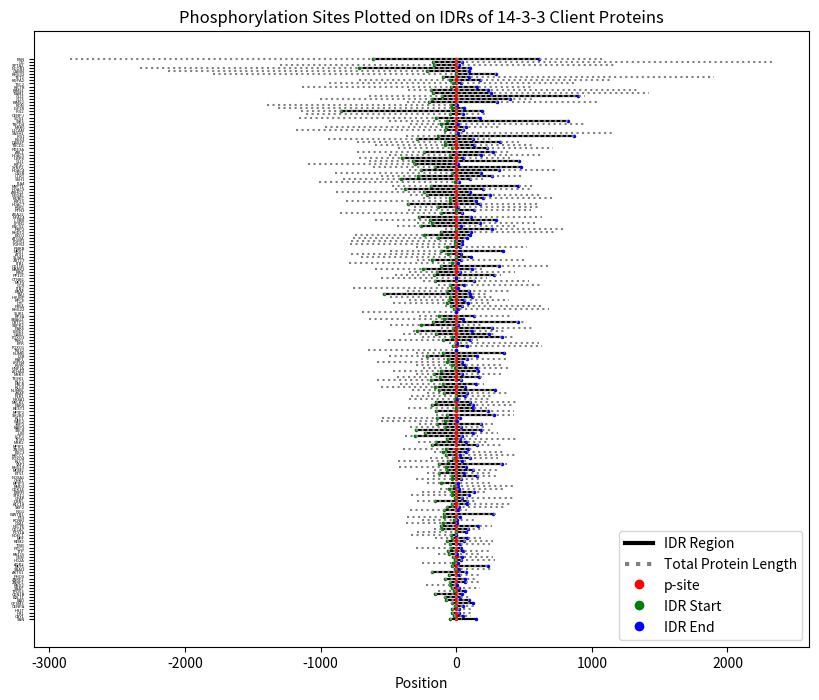

Reproduce this figure in Python.
import matplotlib.pyplot as plt

def get_protein_length(idr_positions):
    return [(idr[4], idr) for idr in idr_positions]

def plot_phosphorylation_sites(idr_positions, title):
    # Sort the IDR positions by protein length in descending order
    idr_positions_sorted = sorted(get_protein_length(idr_positions), key=lambda x: x[0], reverse=False)
    idr_positions_sorted = [idr[1] for idr in idr_positions_sorted]

    fig, ax = plt.subplots(figsize=(10, 8))

    y_labels = []
    y_ticks = []

    for i, (start, end, protein, psite, protein_length) in enumerate(idr_positions_sorted):
        y = len(idr_positions_sorted) - i
        y_labels.append(protein)
        y_ticks.append(y)

        # Plot the IDR region
        centered_start = start - psite
        centered_end = end - psite
        ax.plot([centered_start, centered_end], [y, y], color='black', lw=1.5)
        centered_psite = 0

        ax.plot([centered_start, centered_end], [y, y], color='black', lw=1.5)
        ax.plot(centered_psite, y, 'ro', markersize=1.5)  # Red dot for the p-site

        # Plot start and end markers for the IDR
        ax.plot(centered_start, y, 'go', markersize=1.5)  # Green dot for start
        ax.plot(centered_end, y, 'bo', markersize=1.5)  # Blue dot for end

        # Plot protein length
        centered_length_start = -start + centered_start
        centered_length_end = centered_end + (protein_length - end)
        ax.plot([centered_length_start, centered_length_end], [y, y], color='gray', lw=1.5, linestyle='dotted')

    ax.set_yticks(y_ticks)
    ax.set_yticklabels(y_labels, rotation=0, ha='right', fontsize=5)
    ax.tick_params(axis='y', labelsize=3)
    ax.set_xlabel('Position')
    ax.set_title(title)
    plt.gca().invert_yaxis()  # To have the first protein on top

    # Create legends
    from matplotlib.lines import Line2D
    custom_lines = [
        Line2D([0], [0], color='black', lw=3, label='IDR Region'),
        Line2D([0], [0], color='gray', lw=3, label='Total Protein Length', linestyle='dotted'),
        Line2D([0], [0], color='red', marker='o', linestyle='None', label='p-site'),
        Line2D([0], [0], color='green', marker='o', linestyle='None', label='IDR Start'),
        Line2D([0], [0], color='blue', marker='o', linestyle='None', label='IDR End')
    ]
    ax.legend(handles=custom_lines, loc='lower right')

    plt.show()


def main():

    idr_positions = [
        (1796, 2086, 'RHG32', 1796, 2087),
        # (1036, 1036, 'MYO1C', 736),
        # (1, 12, 'HSPB6', 16),
        (265, 330, 'CHK1', 296, 476),
        (284, 930, 'MYPT1', 472, 1030),
        # (121, 180, 'MDM4', 367),
        # (1, 87, 'PDPK1', 354),
        (83, 376, 'MEFV', 242, 781),
        (1, 117, 'B2L11', 87, 198),
        (224, 593, 'FOXO3', 253, 673),
        (787, 1103, 'KIF1C', 1092, 1103 ),
        (228, 354, 'TBCD4', 341, 1298),
        # (432, 505, 'MITF', 280),
        (1, 188, 'SNN', 44, 88),
        (1619, 2440, 'NCOR1', 2335, 2440),
        (274, 820, 'ULK1', 556, 1050 ),
        # (139, 259, 'GRAP2', 262),
        (353, 478, 'BEST1', 358, 585),
        (87, 106, 'SASH1', 90,1247 ),
        (67, 143, 'CDK14', 119, 469),
        (1, 35, 'SNAI1', 11, 264),
        (888, 1035, 'M3K6', 964, 1288),
        (1, 306, 'PAK4', 181, 591),
        (498, 1003, 'ABL1', 735, 1130 ),
        # (63, 177, 'ESR1'),
        (201, 341, 'RAF1', 259, 648),
        (87, 188, 'GCR', 134, 777),
        (1, 44, 'HG2A', 8, 296),
        (277, 393, 'P53', 366, 393 ),
        (728, 768, 'ITB2', 758, 769 ),
        (756, 798, 'ITB1', 788, 798),
        (1, 112, 'K1C18', 34, 430),
        (1, 96, 'TY3H', 71, 528 ),
        # (318, 484, 'GP1BA'),
        (1283, 1367, 'IGF1R', 1313, 1367),
        (323, 1106, 'GLI1', 640, 1106),
        (471, 565, 'WEE2', 557, 567),
        (535, 1538, 'GLI2', 640, 1586),
        (826, 1405, 'GLI3', 1006, 1580),
        (123, 297, 'ARAF', 214, 606),
        (1, 630, 'TAU', 531, 758),
        (771, 821, 'FGFR1', 779, 822),
        (1002, 1032, 'ITA4', 1011, 1032),
        (1, 50, 'GFAP', 8, 432),
        (295, 462, 'BRAF', 365, 766),
        # (92, 93, 'NCK1'),
        (318, 561, 'PRLR', 415, 622),
        # (105, 162, 'ZNF28'),
        (273, 382, 'CXA1', 373, 382),
        (1, 274, 'NELFE', 115, 380),
        # (1, 165, 'TFEB'),
        (702, 815, 'SL9A1', 703, 815),
        (238, 403, 'HNF1A', 247, 631),
        (1, 77, 'PHOS', 54, 246),
        (1, 427, 'CD11B', 113, 795),
        (773, 821, 'FGFR2', 782, 821),
        # (457, 475, 'TGM2'),
        (340, 360, 'NR4A1', 351, 598  ),
        # (1, 1, 'COF1'),
        (358, 490, 'PTN3', 359, 913),
        (1, 107, 'TTP', 60, 326),
        (48, 124, 'P85A', 83, 724),
        # (1, 284, 'WEE1'),
        (1, 330, 'MPIP1', 178, 524),
        (1, 387, 'MPIP2', 151, 580),
        (102, 228, 'MPIP3', 216, 473 ),
        (1100, 1229, 'L1CAM', 1181,1257 ),
        (411, 896, 'IL3RB', 601, 897),
        (551, 554, 'CTNB1', 552, 781),
        (241, 1242, 'IRS1', 374, 1242),
        (315, 765, 'UBP8', 718, 1118),
        (861, 1078, 'CASR', 895, 1078),
        (230, 270, 'AQP2', 256, 271 ),
        # (311, 361, 'CASP2'),
        (264, 359, 'KSYK', 297, 635),
        (352, 627, 'ACHA4', 467, 627),
        (1, 198, 'CDN1B', 157, 198),
        (1, 466, 'YAP1', 127, 504 ),
        # (921, 1157, 'NRIP1', ),
        # (272, 337, 'KC1A'),
        (1, 58, 'CENPA', 7, 140),
        (285, 363, 'PCY1A', 288, 367),
        # (1, 1, 'STAR'),
        (197, 646, 'NUMB', 295, 651),
        (654, 1067, 'RGS3', 943, 1198),
        (918, 977, 'TSC2', 939, 1807),
        (91, 271, 'ETV1', 216, 477),
        (178, 226, 'RND2', 223, 227),
        (327, 398, 'PLK1', 330, 603),
        (715, 812, 'ATX1', 775, 815),
        (1, 69, 'GEM', 23, 296 ),
        (87, 667, 'HDAC4', 350, 1084 ),
        # (65, 478, 'BCAR1'),
        # (428, 519, 'SIK1'),
        (2, 268, 'MLF1', 34, 268),
        # (1, 15, 'RND3'),
        (1, 47, 'H31', 29, 136),
        (133, 462, '3BP2', 278,561 ),
        (230, 508, 'SRPK2', 492, 688 ),
        # (653, 667, 'GPSM2'), no psite in IDR
        (173, 295, 'FOXO4', 197, 505),
        # (1, 116, 'CDK16'), no psite in IDR
        (99, 286, 'MDM2', 166, 491),
        (291, 402, 'KPCE', 346, 737),
        (765, 960, 'KIF23', 814, 960),
        (1359, 1400, 'RON', 1394, 1400),
        (48, 56, 'BTK', 51, 659),
        (44, 121, 'TISB', 92, 338 ),
        (402, 573, 'KLC1', 545, 573 ),
        (1015, 1333, 'SOS1', 1161, 1333),
        (1, 104, 'FOXO1', 24, 655),

        (1, 429, 'TIAM1', 172, 1591),
        (651, 653, 'TRI32', 652, 653),
        (74, 421, 'LCP2', 376, 533),
        (113, 327, 'ZBT17', 291, 803),
        (375, 828, 'MK07', 486, 816),
        (1, 94, 'SKP2', 72, 424),
        # (1, 169, 'GRB10'), no psite in IDR
        # (371, 439, 'CTBP1'), no psite in IDr
        (405, 601, 'TNK1', 502, 666),
        (211, 381, 'RIN1', 351, 783),
        (1141, 1323, 'SPTA2', 1302, 2472),
        (1, 481, 'SRC8', 298, 550),
        (400, 652, 'PDE3A', 428,1141 ),
        # (1, 123, 'BECN1'), no psite in IDR
        # (911, 1036, 'KANK1'), no psite in IDR
        (106, 459, 'LPIN1', 287, 890 ),
        (1, 378, 'NFAC4', 272, 902),
        # (911, 1036, 'NMDE3'), no IDR in psite
        (347, 494, 'RHG19', 422, 494),
        # (1, 44, 'KS6A1'), no psite in any IDR
        (314, 607, 'TESK1', 437, 626),
        (302, 433, 'STK11', 336, 433),
        (1, 48, 'SNAT', 31, 207),
        (1, 47, 'H31T', 29, 136),
        (124, 204, 'TPD53', 137, 204),
        # (346, 1133, 'RHG31'), no psite in IDR
        (668, 888, 'RGPA2', 715, 1873),
        (1, 626, 'CRTC2', 171, 693 ),
        (550, 693, 'SMAG2', 642, 694 ),
        # (384, 504, 'LRRK2'), no IDR

        (647, 1048, 'DAB2P', 728, 1189 ),
        (1, 195, 'TET2', 99, 2002),
        (371, 475, 'KLC3', 431, 504),
        (1, 219, 'RHDF2', 113, 856),
        (517, 625, 'LRFN4', 585, 635),

        (1093, 1286, 'RICTR', 1135, 1708),
        # (350, 642, 'PADI6'), no IDR
        (353, 711, 'MARK2', 596, 788),
        (625, 838, 'ATG9A', 761, 839),
        (237, 255, 'KCNKI', 252, 384),

        (1, 32, 'RHG22', 16, 698),
        (512, 724, 'TBCD1', 596, 1168),
        (144, 327, 'NOXA1', 172, 476 ),
        (173, 590, 'RIMS1', 357, 1692),
        (174, 469, 'PACS2', 437, 889),
        (280, 649, 'LSR', 493, 649),
        (172, 324, 'KSR1', 309, 923),
        # (1, 63, 'TPH2'), no psite in IDR
        (1, 122, 'REM2', 68, 340),
        # (838, 962, 'RPTOR'), no psite in IDr
        (1, 100, 'KKCC1', 74, 505),
        (440, 605, 'HJURP', 486, 748),
        (1, 115, 'ZNRF1', 50, 227),
        # (1, 60, 'CCNY'), no psite in IDR
        (1, 146, 'ZNRF2', 82, 242),
        (1, 535, 'HDAC7', 358, 952),

        (427, 932, 'SSH1', 834, 1049),
        (202, 447, 'RUBIC', 248, 972 ),
        # (150, 248, 'RND1'),no IDR
        (1, 168, 'BAD', 75, 168),
        (645, 986, 'ARHG2', 886, 986),
        (1, 256, 'AKTS1', 183, 256),
        # (62, 243, 'DDT4L'), no IDR
        (67, 230, 'EDC3', 161, 508),
        (1, 350, 'JUB', 230, 538 ),
        (124, 594, 'NED4L', 342, 975),
        (693, 696, 'SLIK1', 695, 696),
        (1, 214, 'CIC', 173, 2517),
        (27, 56, 'RMD3', 46, 470),
        # (1172, 1249, 'M3K5'),
        (128, 334, 'M3K3', 294, 626),
        (80, 346, 'PKP2', 82, 881),
        (60, 251, 'CDCA7', 163, 371),
        (287, 728, 'PP12C', 452, 782),
        (294, 335, 'NDEL1', 336, 345),
        (1, 359, 'WWTR1', 89, 400),
        (125, 240, 'MFF', 157, 342),
        (395, 619, 'KLC2', 582, 622),
        # (436, 602, 'SIK2'), no psite in IDr
        # (157, 167, 'ISCU'), no psite in IDR
        (1, 250, 'MYLK2', 151, 596),
        # (161, 251, 'REEP4'), no psite in IDR
        (317, 480, 'ZN395', 396, 513),
        (1065, 1162, 'CENPJ', 1109, 1338),
        # (262, 659, 'WBS14'), no psite in IDR
        # (1, 11, 'NGB'), no psite in IDr
        (87, 376, 'PAK6', 113, 681),
        # (182, 203, 'RASF1'), no psite in IDr
        # (46, 78, 'RGS18'), no psite in IDR
        (401, 619, 'KLC4', 554, 619),
        # (1, 72, 'DDIT4'), no psite in idr
        # (171, 172, 'DACT1'), no psite in idr
        (397, 550, 'DTL', 464, 730),
        (746, 900, 'ADA22', 857, 906),
        # (179, 654, 'TBCD7'), no idr
        (224, 320, 'PI4KB', 294, 816),
        (220, 381, 'ERRFI', 251, 462),
        (137, 373, 'DBNL', 291, 430),
        (253, 356, 'ING1', 342, 422),
        (263, 332, 'PITC1', 299, 332),
        (72, 650, 'HDAC9', 451, 1011),
        # (1, 1, 'PRP19'), no idr
        (456, 1091, 'SYNP2', 611, 1093),
        (2238, 3459, 'BSN', 2851, 3926),
        (165, 669, 'RIMS2', 366, 1411),
        (507, 846, 'EXO1', 746, 846),
        (255, 372, 'BAIP2', 340, 552),
        (239, 634, 'GAB2', 391, 676),
        (455, 683, 'HDAC5', 498, 1122),
        (79, 430, 'SH2B3', 150, 575),
        (142, 403, 'RP3A', 272, 694),
        (428, 1319, 'SIK3', 493, 1321),
        (134, 353, 'M3K2', 282, 525),
        # RNF 11 no psite in IDR
        (1, 72, 'CBY1', 20, 126),
        (297, 1338, 'IRS2', 1148, 1338),
        (1, 159, 'GPSM3', 35, 159),
        (80, 142, 'RN115', 133, 304),
        (1913, 2219, 'CABIN', 2126, 2219),
        (194, 609, 'NUMBL', 324, 609),
        (24, 435, 'LIMD1', 316, 676)







]

    plot_phosphorylation_sites(idr_positions, "Phosphorylation Sites Plotted on IDRs of 14-3-3 Client Proteins")



main()